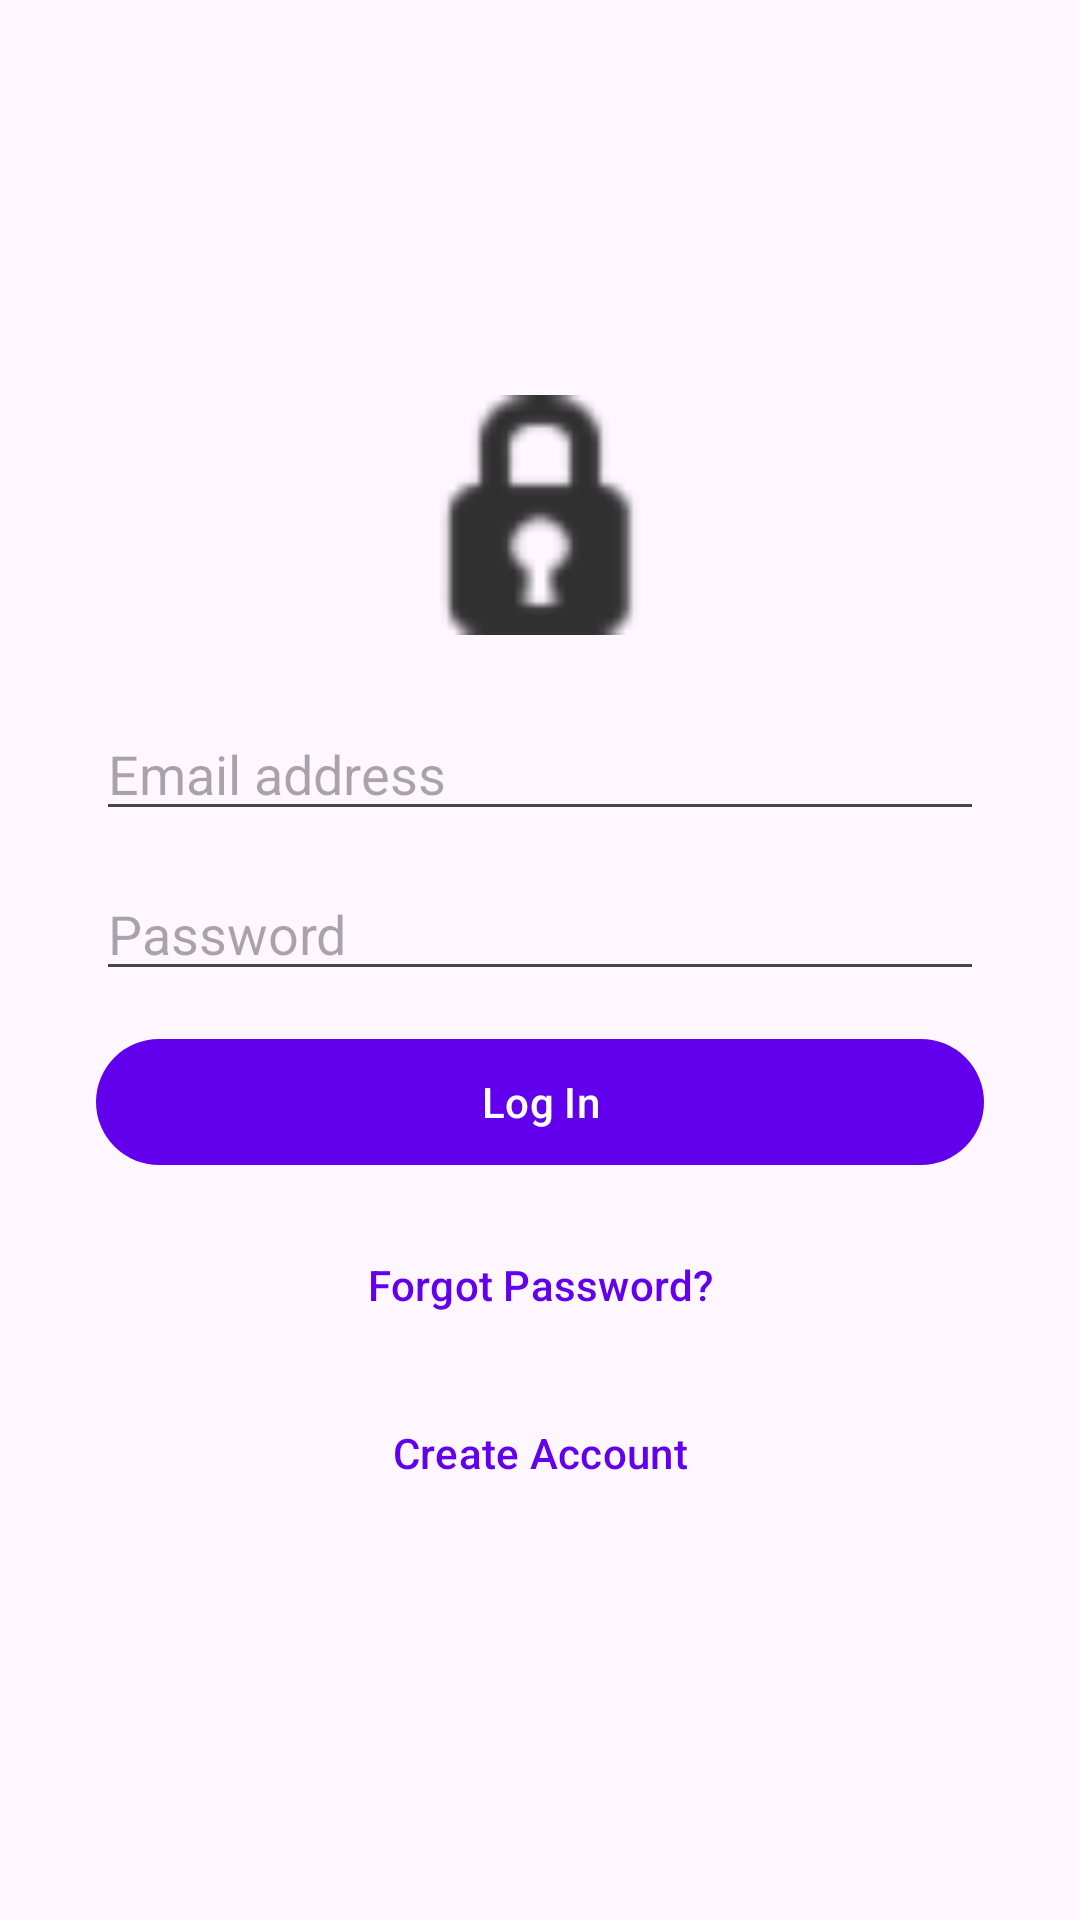

The Android layout XML behind this screen, and the referenced resources:
<!-- AndroidManifest.xml: activity theme Theme.AppRevealExample -->
<!-- res/layout/fragment_login.xml -->
<?xml version="1.0" encoding="utf-8"?>
<LinearLayout
    xmlns:android="http://schemas.android.com/apk/res/android"
    android:layout_width="match_parent"
    android:layout_height="match_parent"
    android:orientation="vertical"
    android:gravity="center"
    android:padding="32dp">

    <ImageView
        android:id="@+id/logoImageView"
        android:layout_width="80dp"
        android:layout_height="80dp"
        android:src="@android:drawable/ic_secure"
        android:tag="login.logo"
        android:contentDescription="App logo"
        android:layout_marginBottom="24dp" />

    <com.google.android.material.textfield.TextInputEditText
        android:id="@+id/emailField"
        android:layout_width="match_parent"
        android:layout_height="wrap_content"
        android:hint="Email address"
        android:inputType="textEmailAddress"
        android:tag="login.email"
        android:layout_marginBottom="12dp" />

    <com.google.android.material.textfield.TextInputEditText
        android:id="@+id/passwordField"
        android:layout_width="match_parent"
        android:layout_height="wrap_content"
        android:hint="Password"
        android:inputType="textPassword"
        android:tag="login.password"
        android:layout_marginBottom="12dp" />

    <TextView
        android:id="@+id/errorLabel"
        android:layout_width="match_parent"
        android:layout_height="wrap_content"
        android:textColor="#FFFF0000"
        android:textAlignment="center"
        android:tag="login.error"
        android:visibility="gone"
        android:layout_marginBottom="12dp" />

    <com.google.android.material.button.MaterialButton
        android:id="@+id/loginButton"
        android:layout_width="match_parent"
        android:layout_height="50dp"
        android:text="Log In"
        android:tag="login.submit"
        android:layout_marginBottom="12dp" />

    <com.google.android.material.button.MaterialButton
        android:id="@+id/forgotPasswordButton"
        android:layout_width="match_parent"
        android:layout_height="wrap_content"
        android:text="Forgot Password?"
        android:tag="login.forgot_password"
        style="@style/Widget.Material3.Button.TextButton"
        android:layout_marginBottom="8dp" />

    <com.google.android.material.button.MaterialButton
        android:id="@+id/signUpButton"
        android:layout_width="match_parent"
        android:layout_height="wrap_content"
        android:text="Create Account"
        android:tag="login.sign_up"
        style="@style/Widget.Material3.Button.TextButton" />

    <ProgressBar
        android:id="@+id/loadingIndicator"
        android:layout_width="wrap_content"
        android:layout_height="wrap_content"
        android:tag="login.loading"
        android:visibility="gone"
        android:layout_marginTop="12dp" />

</LinearLayout>
<!-- resources referenced by this layout -->
<resources>
  <style name="Theme.AppRevealExample" parent="Theme.Material3.DayNight.NoActionBar">
          <item name="colorPrimary">@color/purple_500</item>
          <item name="colorSecondary">@color/teal_200</item>
      </style>
  <!-- not gathered from this repository: default colours our renderer supplied (Android Studio template values) -->
  <color name="purple_500">#FF6200EE</color>
  <color name="teal_200">#FF03DAC5</color>
</resources>
